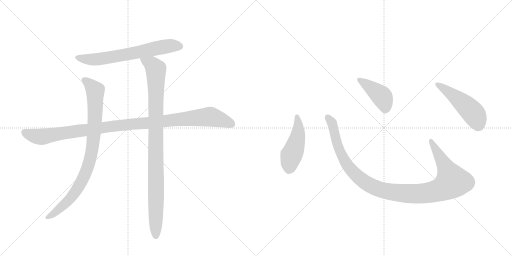
t = 0.00 s
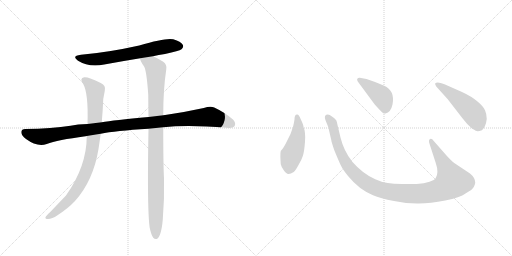
t = 1.50 s
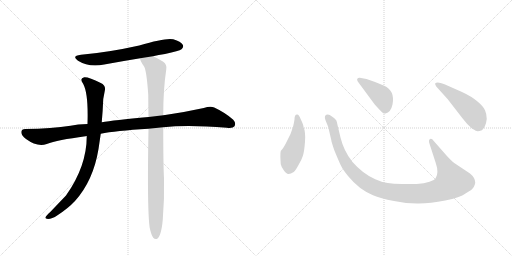
t = 3.01 s
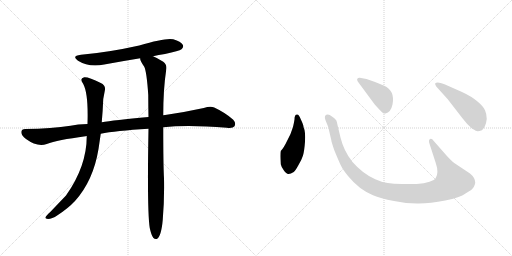
t = 4.51 s
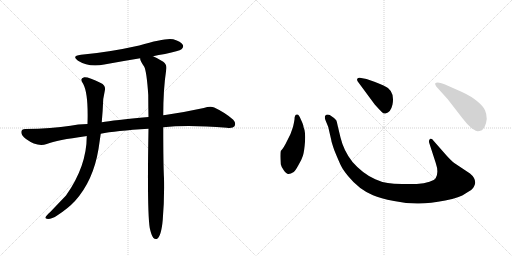
t = 6.01 s
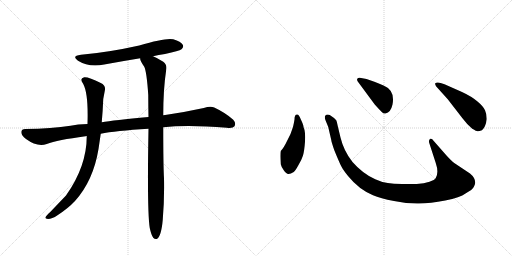
t = 7.51 s

The animated SVG that drew these frames (rendered in a browser with its animation timeline set to each time). Animation: 8 CSS @keyframes rules; one cycle of 7.51 s.

<svg version="1.1" viewBox="0 0 2048 1024" xmlns="http://www.w3.org/2000/svg">
  <g stroke="lightgray" stroke-dasharray="1,1" stroke-width="1" transform="scale(4, 4)">
    <line x1="0" y1="0" x2="256" y2="256"></line>
    <line x1="256" y1="0" x2="0" y2="256"></line>
    <line x1="128" y1="0" x2="128" y2="256"></line>
    <line x1="0" y1="128" x2="256" y2="128"></line>
    <line x1="256" y1="0" x2="512" y2="256"></line>
    <line x1="512" y1="0" x2="256" y2="256"></line>
    <line x1="384" y1="0" x2="384" y2="256"></line>
    <line x1="256" y1="128" x2="512" y2="128"></line>
  </g>
<g transform="scale(1, -1) translate(0, -850)">
   <style type="text/css">
    @keyframes keyframes0 {
      from {
       stroke: black;
       stroke-dashoffset: 666;
       stroke-width: 128;
       }
       68% {
       animation-timing-function: step-end;
       stroke: black;
       stroke-dashoffset: 0;
       stroke-width: 128;
       }
       to {
       stroke: black;
       stroke-width: 1024;
       }
       }
       #make-me-a-hanzi-animation-0 {
         animation: keyframes0 0.791992s both;
         animation-delay: 0.000000s;
         animation-timing-function: linear;
       }
    @keyframes keyframes1 {
      from {
       stroke: black;
       stroke-dashoffset: 1097;
       stroke-width: 128;
       }
       78% {
       animation-timing-function: step-end;
       stroke: black;
       stroke-dashoffset: 0;
       stroke-width: 128;
       }
       to {
       stroke: black;
       stroke-width: 1024;
       }
       }
       #make-me-a-hanzi-animation-1 {
         animation: keyframes1 1.142741s both;
         animation-delay: 0.791992s;
         animation-timing-function: linear;
       }
    @keyframes keyframes2 {
      from {
       stroke: black;
       stroke-dashoffset: 885;
       stroke-width: 128;
       }
       74% {
       animation-timing-function: step-end;
       stroke: black;
       stroke-dashoffset: 0;
       stroke-width: 128;
       }
       to {
       stroke: black;
       stroke-width: 1024;
       }
       }
       #make-me-a-hanzi-animation-2 {
         animation: keyframes2 0.970215s both;
         animation-delay: 1.934733s;
         animation-timing-function: linear;
       }
    @keyframes keyframes3 {
      from {
       stroke: black;
       stroke-dashoffset: 993;
       stroke-width: 128;
       }
       76% {
       animation-timing-function: step-end;
       stroke: black;
       stroke-dashoffset: 0;
       stroke-width: 128;
       }
       to {
       stroke: black;
       stroke-width: 1024;
       }
       }
       #make-me-a-hanzi-animation-3 {
         animation: keyframes3 1.058105s both;
         animation-delay: 2.904948s;
         animation-timing-function: linear;
       }
    @keyframes keyframes4 {
      from {
       stroke: black;
       stroke-dashoffset: 474;
       stroke-width: 128;
       }
       61% {
       animation-timing-function: step-end;
       stroke: black;
       stroke-dashoffset: 0;
       stroke-width: 128;
       }
       to {
       stroke: black;
       stroke-width: 1024;
       }
       }
       #make-me-a-hanzi-animation-4 {
         animation: keyframes4 0.635742s both;
         animation-delay: 3.963053s;
         animation-timing-function: linear;
       }
    @keyframes keyframes5 {
      from {
       stroke: black;
       stroke-dashoffset: 1118;
       stroke-width: 128;
       }
       78% {
       animation-timing-function: step-end;
       stroke: black;
       stroke-dashoffset: 0;
       stroke-width: 128;
       }
       to {
       stroke: black;
       stroke-width: 1024;
       }
       }
       #make-me-a-hanzi-animation-5 {
         animation: keyframes5 1.159831s both;
         animation-delay: 4.598796s;
         animation-timing-function: linear;
       }
    @keyframes keyframes6 {
      from {
       stroke: black;
       stroke-dashoffset: 422;
       stroke-width: 128;
       }
       58% {
       animation-timing-function: step-end;
       stroke: black;
       stroke-dashoffset: 0;
       stroke-width: 128;
       }
       to {
       stroke: black;
       stroke-width: 1024;
       }
       }
       #make-me-a-hanzi-animation-6 {
         animation: keyframes6 0.593424s both;
         animation-delay: 5.758626s;
         animation-timing-function: linear;
       }
    @keyframes keyframes7 {
      from {
       stroke: black;
       stroke-dashoffset: 501;
       stroke-width: 128;
       }
       62% {
       animation-timing-function: step-end;
       stroke: black;
       stroke-dashoffset: 0;
       stroke-width: 128;
       }
       to {
       stroke: black;
       stroke-width: 1024;
       }
       }
       #make-me-a-hanzi-animation-7 {
         animation: keyframes7 0.657715s both;
         animation-delay: 6.352051s;
         animation-timing-function: linear;
       }
</style>
<path d="M 612 625 Q 634 631 660 634 Q 717 646 726 653 Q 736 662 731 671 Q 724 684 693 693 Q 663 700 557 668 Q 431 640 324 631 Q 284 627 312 607 Q 355 580 417 592 Q 487 605 561 617 L 612 625 Z" fill="lightgray"></path> 
<path d="M 653 341 Q 752 351 907 339 Q 932 336 938 345 Q 945 358 933 371 Q 902 399 857 420 Q 842 427 815 418 Q 742 402 667 391 Q 660 391 653 389 L 594 382 Q 453 369 407 361 L 350 354 Q 310 353 282 347 Q 209 335 101 334 Q 86 334 85 322 Q 85 309 104 294 Q 149 261 187 274 Q 229 290 342 305 Q 343 306 347 306 L 403 315 Q 460 327 594 335 L 653 341 Z" fill="lightgray"></path> 
<path d="M 407 361 Q 411 404 413 454 L 419 486 Q 425 508 403 518 Q 354 543 337 541 Q 316 537 333 514 Q 354 475 350 354 L 347 306 Q 347 185 264 68 L 200 1 Q 185 -12 182 -19 Q 179 -26 192 -26 Q 208 -26 230 -11 Q 273 17 300 46 Q 373 127 394 254 L 403 315 L 407 361 Z" fill="lightgray"></path> 
<path d="M 599 -62 Q 605 -90 613 -101 Q 619 -108 627 -106 Q 645 -97 651 -29 Q 658 55 656 137 Q 653 188 653 341 L 653 389 Q 653 494 665 572 Q 669 591 653 603 Q 628 619 612 625 C 585 638 551 645 561 617 Q 558 610 577 583 Q 587 562 593 470 Q 593 430 594 382 L 594 335 Q 588 8 599 -62 Z" fill="lightgray"></path> 
<path d="M 1178 372 Q 1176 359 1172 342 L 1162 314 L 1149 288 Q 1135 258 1123 246 Q 1120 236 1123 193 Q 1125 183 1135 169 Q 1146 154 1153 154 Q 1161 153 1175 162 Q 1182 168 1194 190 Q 1207 212 1212 228 Q 1217 244 1220 283 Q 1223 322 1214 342 Q 1215 348 1203 373 Q 1196 392 1189 392 Q 1178 393 1178 372 Z" fill="lightgray"></path> 
<path d="M 1786 228 L 1735 286 Q 1727 298 1720 294 Q 1713 289 1718 275 L 1743 198 Q 1756 160 1743 138 Q 1739 130 1718 123 Q 1697 115 1667 114 L 1608 114 Q 1573 115 1551 118 Q 1529 120 1501 133 Q 1451 155 1410 202 Q 1375 246 1362 300 L 1351 346 Q 1348 363 1345 369 Q 1338 378 1319 390 Q 1307 395 1300 386 Q 1298 378 1302 369 L 1313 342 L 1325 290 Q 1325 284 1338 247 Q 1354 208 1363 189 Q 1372 170 1393 145 Q 1435 93 1492 69 Q 1521 56 1576 46 Q 1631 35 1676 36 Q 1721 36 1781 48 Q 1841 60 1862 76 Q 1891 92 1895 102 Q 1900 112 1901 119 Q 1901 139 1880 156 L 1817 198 Q 1805 207 1786 228 Z" fill="lightgray"></path> 
<path d="M 1431 524 L 1499 432 Q 1518 411 1526 403 Q 1535 394 1542 396 Q 1563 400 1570 432 Q 1581 489 1534 508 Q 1504 522 1489 526 L 1466 534 L 1439 539 Q 1434 540 1430 536 Q 1426 532 1431 524 Z" fill="lightgray"></path> 
<path d="M 1791 453 L 1849 378 Q 1870 350 1889 335 Q 1906 325 1910 325 Q 1914 324 1928 329 Q 1943 342 1947 374 Q 1947 394 1940 409 Q 1934 424 1910 444 Q 1887 464 1848 482 L 1778 513 Q 1749 525 1741 517 Q 1739 514 1745 504 L 1791 453 Z" fill="lightgray"></path> 
      <clipPath id="make-me-a-hanzi-clip-0">
      <path d="M 612 625 Q 634 631 660 634 Q 717 646 726 653 Q 736 662 731 671 Q 724 684 693 693 Q 663 700 557 668 Q 431 640 324 631 Q 284 627 312 607 Q 355 580 417 592 Q 487 605 561 617 L 612 625 Z" fill="lightgray"></path>
      </clipPath>
      <path clip-path="url(#make-me-a-hanzi-clip-0)" d="M 315 621 L 338 614 L 390 613 L 634 660 L 694 668 L 719 665 " fill="none" id="make-me-a-hanzi-animation-0" stroke-dasharray="538 1076" stroke-linecap="round"></path>

      <clipPath id="make-me-a-hanzi-clip-1">
      <path d="M 653 341 Q 752 351 907 339 Q 932 336 938 345 Q 945 358 933 371 Q 902 399 857 420 Q 842 427 815 418 Q 742 402 667 391 Q 660 391 653 389 L 594 382 Q 453 369 407 361 L 350 354 Q 310 353 282 347 Q 209 335 101 334 Q 86 334 85 322 Q 85 309 104 294 Q 149 261 187 274 Q 229 290 342 305 Q 343 306 347 306 L 403 315 Q 460 327 594 335 L 653 341 Z" fill="lightgray"></path>
      </clipPath>
      <path clip-path="url(#make-me-a-hanzi-clip-1)" d="M 98 321 L 125 309 L 166 303 L 445 345 L 833 383 L 889 370 L 926 354 " fill="none" id="make-me-a-hanzi-animation-1" stroke-dasharray="969 1938" stroke-linecap="round"></path>

      <clipPath id="make-me-a-hanzi-clip-2">
      <path d="M 407 361 Q 411 404 413 454 L 419 486 Q 425 508 403 518 Q 354 543 337 541 Q 316 537 333 514 Q 354 475 350 354 L 347 306 Q 347 185 264 68 L 200 1 Q 185 -12 182 -19 Q 179 -26 192 -26 Q 208 -26 230 -11 Q 273 17 300 46 Q 373 127 394 254 L 403 315 L 407 361 Z" fill="lightgray"></path>
      </clipPath>
      <path clip-path="url(#make-me-a-hanzi-clip-2)" d="M 339 527 L 356 517 L 381 487 L 378 340 L 357 202 L 332 136 L 281 55 L 216 -3 L 190 -18 " fill="none" id="make-me-a-hanzi-animation-2" stroke-dasharray="757 1514" stroke-linecap="round"></path>

      <clipPath id="make-me-a-hanzi-clip-3">
      <path d="M 599 -62 Q 605 -90 613 -101 Q 619 -108 627 -106 Q 645 -97 651 -29 Q 658 55 656 137 Q 653 188 653 341 L 653 389 Q 653 494 665 572 Q 669 591 653 603 Q 628 619 612 625 C 585 638 551 645 561 617 Q 558 610 577 583 Q 587 562 593 470 Q 593 430 594 382 L 594 335 Q 588 8 599 -62 Z" fill="lightgray"></path>
      </clipPath>
      <path clip-path="url(#make-me-a-hanzi-clip-3)" d="M 568 614 L 608 591 L 623 571 L 623 -95 " fill="none" id="make-me-a-hanzi-animation-3" stroke-dasharray="865 1730" stroke-linecap="round"></path>

      <clipPath id="make-me-a-hanzi-clip-4">
      <path d="M 1178 372 Q 1176 359 1172 342 L 1162 314 L 1149 288 Q 1135 258 1123 246 Q 1120 236 1123 193 Q 1125 183 1135 169 Q 1146 154 1153 154 Q 1161 153 1175 162 Q 1182 168 1194 190 Q 1207 212 1212 228 Q 1217 244 1220 283 Q 1223 322 1214 342 Q 1215 348 1203 373 Q 1196 392 1189 392 Q 1178 393 1178 372 Z" fill="lightgray"></path>
      </clipPath>
      <path clip-path="url(#make-me-a-hanzi-clip-4)" d="M 1188 383 L 1193 320 L 1159 205 L 1155 170 " fill="none" id="make-me-a-hanzi-animation-4" stroke-dasharray="346 692" stroke-linecap="round"></path>

      <clipPath id="make-me-a-hanzi-clip-5">
      <path d="M 1786 228 L 1735 286 Q 1727 298 1720 294 Q 1713 289 1718 275 L 1743 198 Q 1756 160 1743 138 Q 1739 130 1718 123 Q 1697 115 1667 114 L 1608 114 Q 1573 115 1551 118 Q 1529 120 1501 133 Q 1451 155 1410 202 Q 1375 246 1362 300 L 1351 346 Q 1348 363 1345 369 Q 1338 378 1319 390 Q 1307 395 1300 386 Q 1298 378 1302 369 L 1313 342 L 1325 290 Q 1325 284 1338 247 Q 1354 208 1363 189 Q 1372 170 1393 145 Q 1435 93 1492 69 Q 1521 56 1576 46 Q 1631 35 1676 36 Q 1721 36 1781 48 Q 1841 60 1862 76 Q 1891 92 1895 102 Q 1900 112 1901 119 Q 1901 139 1880 156 L 1817 198 Q 1805 207 1786 228 Z" fill="lightgray"></path>
      </clipPath>
      <path clip-path="url(#make-me-a-hanzi-clip-5)" d="M 1309 381 L 1331 349 L 1351 263 L 1391 186 L 1462 119 L 1498 100 L 1543 86 L 1619 76 L 1710 78 L 1764 92 L 1809 124 L 1724 287 " fill="none" id="make-me-a-hanzi-animation-5" stroke-dasharray="990 1980" stroke-linecap="round"></path>

      <clipPath id="make-me-a-hanzi-clip-6">
      <path d="M 1431 524 L 1499 432 Q 1518 411 1526 403 Q 1535 394 1542 396 Q 1563 400 1570 432 Q 1581 489 1534 508 Q 1504 522 1489 526 L 1466 534 L 1439 539 Q 1434 540 1430 536 Q 1426 532 1431 524 Z" fill="lightgray"></path>
      </clipPath>
      <path clip-path="url(#make-me-a-hanzi-clip-6)" d="M 1437 531 L 1526 465 L 1540 432 L 1540 413 " fill="none" id="make-me-a-hanzi-animation-6" stroke-dasharray="294 588" stroke-linecap="round"></path>

      <clipPath id="make-me-a-hanzi-clip-7">
      <path d="M 1791 453 L 1849 378 Q 1870 350 1889 335 Q 1906 325 1910 325 Q 1914 324 1928 329 Q 1943 342 1947 374 Q 1947 394 1940 409 Q 1934 424 1910 444 Q 1887 464 1848 482 L 1778 513 Q 1749 525 1741 517 Q 1739 514 1745 504 L 1791 453 Z" fill="lightgray"></path>
      </clipPath>
      <path clip-path="url(#make-me-a-hanzi-clip-7)" d="M 1748 512 L 1828 457 L 1887 404 L 1902 384 L 1912 342 " fill="none" id="make-me-a-hanzi-animation-7" stroke-dasharray="373 746" stroke-linecap="round"></path>

</g>
</svg>
